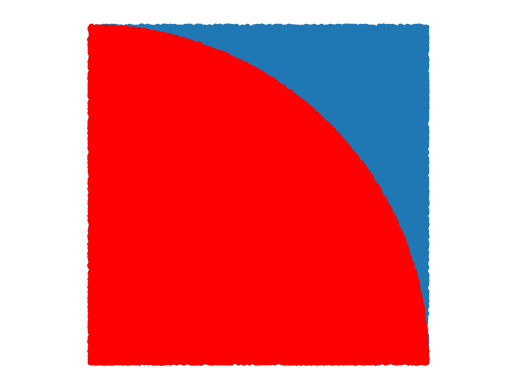

This chart was generated by the following Python code:
import numpy as np
from matplotlib import pyplot as plt

n = 100000
rocks = np.random.rand(n, 2)
plt.plot(rocks[:,0], rocks[:,1], ".")
j = []
for i, rock in enumerate(rocks):
    if rock[0]**2 + rock[1]**2 <= 1:
        j.append(i)
j = np.array(j)
plt.plot(rocks[j,0], rocks[j,1], ".r")

pi = 4 * len(j) / n
print(pi)

plt.axis("equal")
plt.axis("off")
plt.show()
